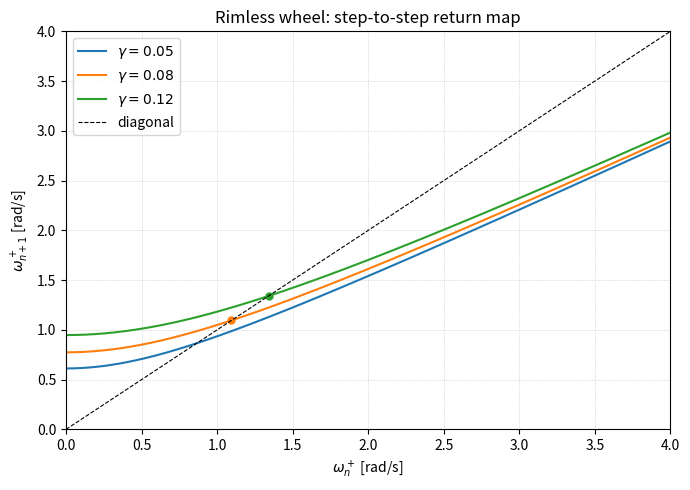
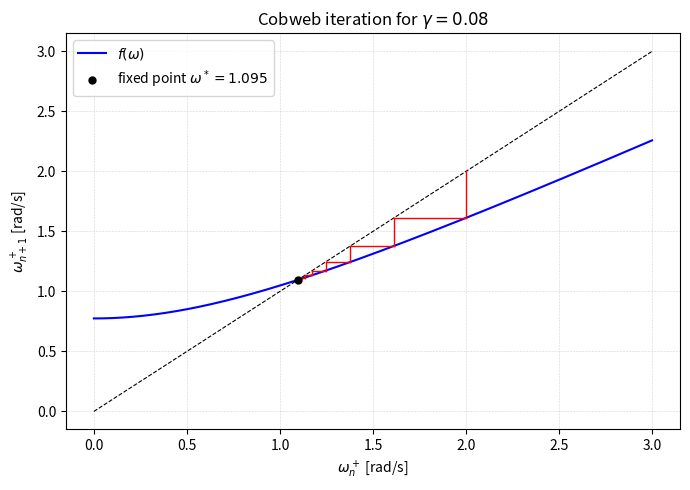
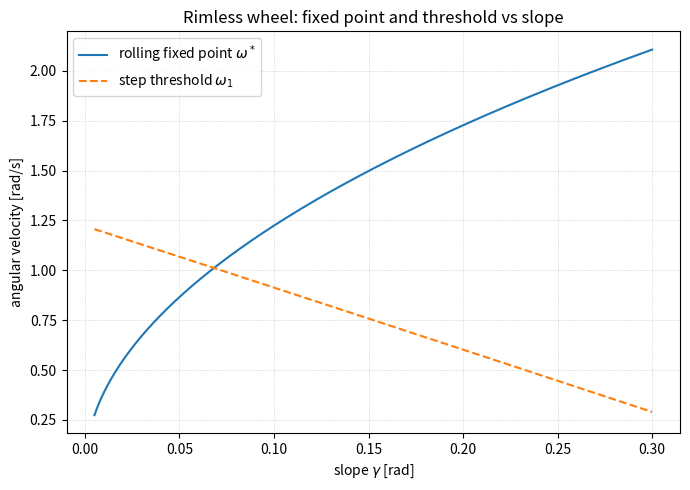

The script that saved these images, in order:
"""Example 4.3 -- rimless wheel: return map, fixed point and stability.

The analysis uses the formulas derived in the lecture notes (Section 4.4):
    omega_{n+1} = cos(2 alpha) sqrt(omega_n^2 + 4 (g/l) sin(alpha) sin(gamma))
    omega_1 = sqrt(2 (g/l) [1 - cos(gamma - alpha)])
    omega* = cot(2 alpha) sqrt(4 (g/l) sin(alpha) sin(gamma))
    d omega_{n+1}/d omega_n |_* = cos^2(2 alpha)

Outputs: results.json and figures/fig_rw_*.png
"""

import json
import os

import matplotlib

matplotlib.use("Agg")
import matplotlib.pyplot as plt
import numpy as np

FIG = "figures"
os.makedirs(FIG, exist_ok=True)

G = 9.81
L = 1.0
ALPHA = np.pi / 8.0


def omega1(gamma):
    if gamma >= ALPHA:
        return 0.0
    return np.sqrt(2.0 * G / L * (1.0 - np.cos(gamma - ALPHA)))


def D(gamma):
    return 4.0 * G / L * np.sin(ALPHA) * np.sin(gamma)


def f_map(omega, gamma):
    return np.cos(2 * ALPHA) * np.sqrt(np.maximum(omega**2 + D(gamma), 0.0))


def fixed_point(gamma):
    return 1.0/np.tan(2 * ALPHA) * np.sqrt(D(gamma))


def main():
    slopes = [0.02, 0.05, 0.08, 0.12, 0.20]
    rows = []
    for gamma in slopes:
        ws = fixed_point(gamma)
        w1 = omega1(gamma)
        valid = ws > w1
        rows.append(
            {
                "gamma": gamma,
                "omega1": w1,
                "omega_star": ws,
                "rolling_fixed_point_exists": bool(valid),
                "multiplier_cos2_2alpha": float(np.cos(2 * ALPHA) ** 2),
            }
        )

    # Return map for a few slopes.
    fig, ax = plt.subplots(figsize=(7, 5))
    om = np.linspace(0, 4, 500)
    for gamma, color in zip([0.05, 0.08, 0.12], ["tab:blue", "tab:orange", "tab:green"]):
        ax.plot(om, f_map(om, gamma), color=color, label=fr"$\gamma={gamma}$")
        ws = fixed_point(gamma)
        if ws > omega1(gamma):
            ax.plot(ws, ws, "o", color=color, ms=5)
    ax.plot(om, om, "k--", lw=0.8, label="diagonal")
    ax.set_xlabel(r"$\omega_n^+$ [rad/s]")
    ax.set_ylabel(r"$\omega_{n+1}^+$ [rad/s]")
    ax.set_title("Rimless wheel: step-to-step return map")
    ax.set_xlim(0, 4)
    ax.set_ylim(0, 4)
    ax.grid(True, ls=":", lw=0.4)
    ax.legend()
    fig.tight_layout()
    fig.savefig(os.path.join(FIG, "fig_rw_return_map.png"), dpi=200)
    plt.close(fig)

    # Cobweb for gamma=0.08, omega0=2.
    gamma = 0.08
    fig, ax = plt.subplots(figsize=(7, 5))
    om = np.linspace(0, 3, 400)
    ax.plot(om, f_map(om, gamma), "b", label=r"$f(\omega)$")
    ax.plot(om, om, "k--", lw=0.8)
    w = 2.0
    traj = [w]
    for _ in range(8):
        wn = float(f_map(w, gamma))
        ax.plot([w, w], [w, wn], "r-", lw=1)
        ax.plot([w, wn], [wn, wn], "r-", lw=1)
        w = wn
        traj.append(w)
    ws = fixed_point(gamma)
    ax.plot(ws, ws, "ko", ms=5, label=fr"fixed point $\omega^*={ws:.3f}$")
    ax.set_xlabel(r"$\omega_n^+$ [rad/s]")
    ax.set_ylabel(r"$\omega_{n+1}^+$ [rad/s]")
    ax.set_title(r"Cobweb iteration for $\gamma=0.08$")
    ax.grid(True, ls=":", lw=0.4)
    ax.legend()
    fig.tight_layout()
    fig.savefig(os.path.join(FIG, "fig_rw_cobweb.png"), dpi=200)
    plt.close(fig)

    # Fixed point and threshold vs slope.
    gs = np.linspace(0.005, 0.3, 200)
    ws = np.array([fixed_point(g) for g in gs])
    w1 = np.array([omega1(g) for g in gs])
    fig, ax = plt.subplots(figsize=(7, 5))
    ax.plot(gs, ws, label=r"rolling fixed point $\omega^*$")
    ax.plot(gs, w1, "--", label=r"step threshold $\omega_1$")
    ax.set_xlabel(r"slope $\gamma$ [rad]")
    ax.set_ylabel("angular velocity [rad/s]")
    ax.set_title("Rimless wheel: fixed point and threshold vs slope")
    ax.grid(True, ls=":", lw=0.4)
    ax.legend()
    fig.tight_layout()
    fig.savefig(os.path.join(FIG, "fig_rw_fixed_point.png"), dpi=200)
    plt.close(fig)

    with open("results_rw.json", "w") as fh:
        json.dump(
            {
                "alpha": ALPHA,
                "length": L,
                "gravity": G,
                "slopes": rows,
                "cobweb_gamma": gamma,
                "cobweb_iterates": traj,
            },
            fh,
            indent=2,
        )

    print("slope  omega1   omega*   fixed point exists")
    for r in rows:
        print(
            f"{r['gamma']:.3f}  {r['omega1']:.4f}  {r['omega_star']:.4f}  "
            f"{r['rolling_fixed_point_exists']}"
        )


if __name__ == "__main__":
    main()
